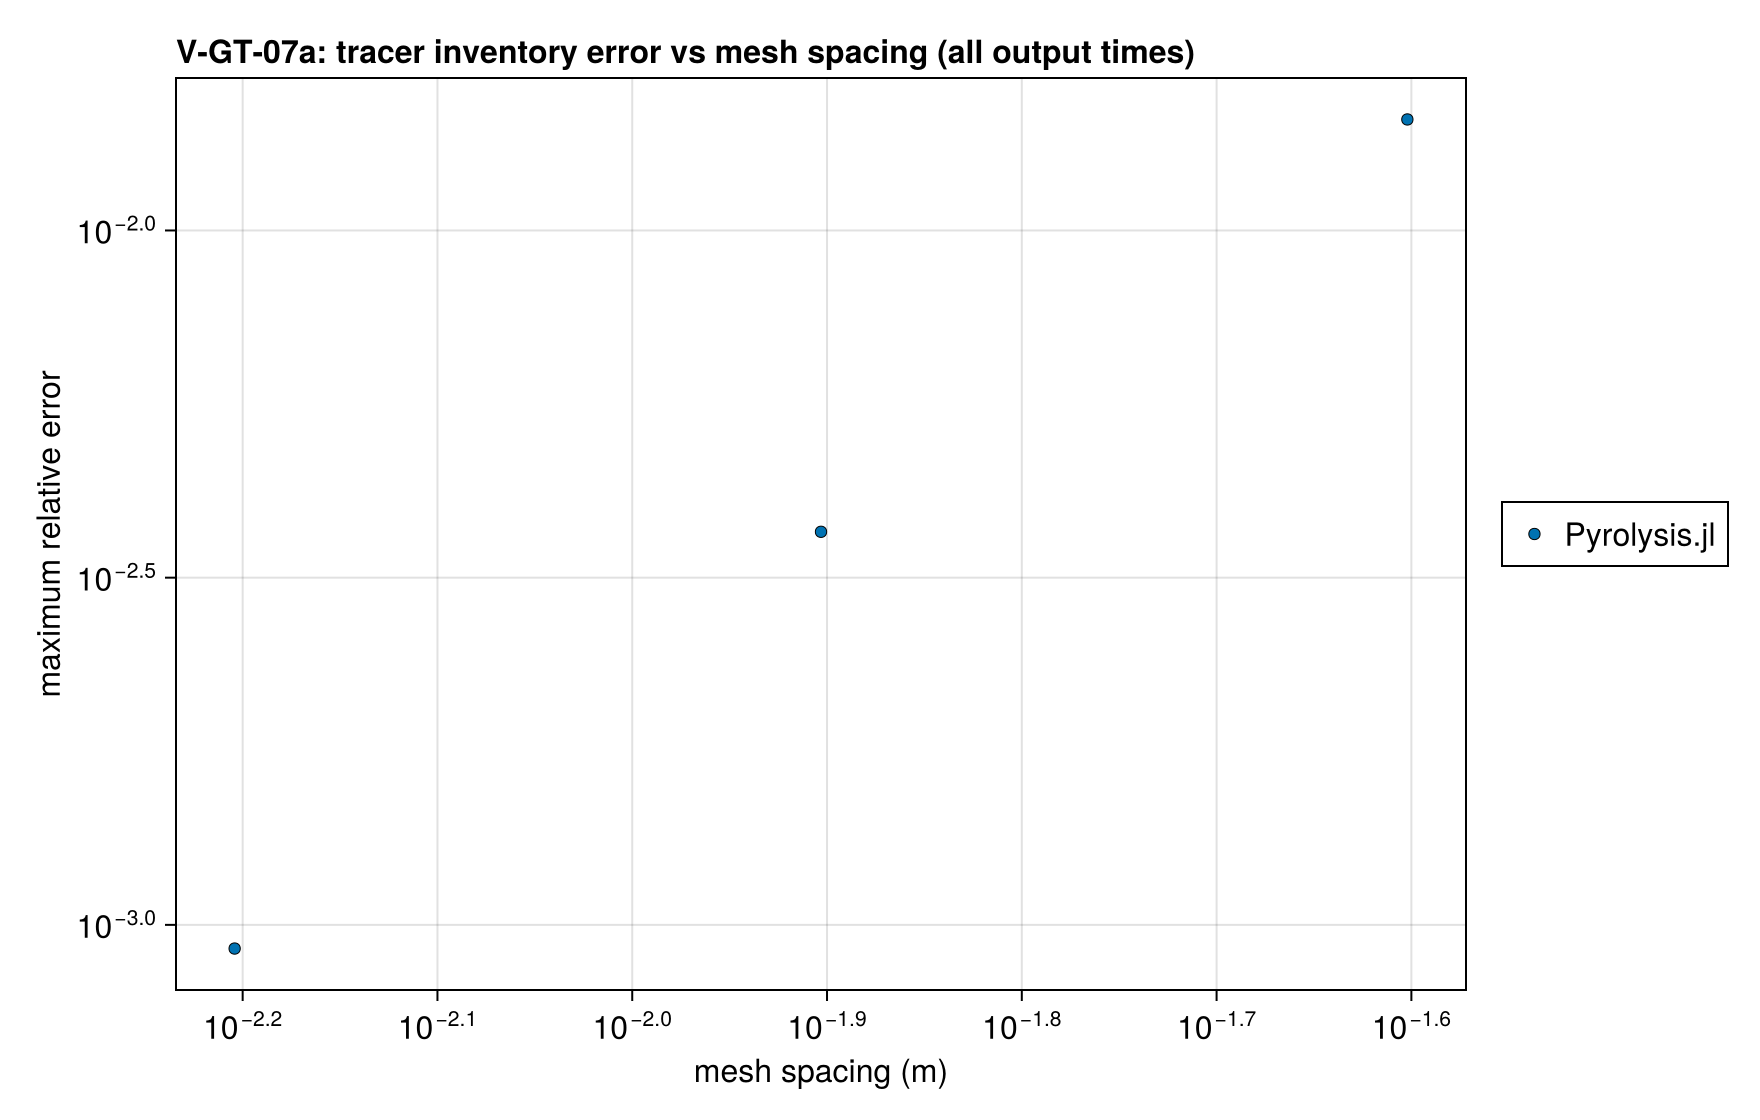

The table this chart was drawn from, first rows:
series, mesh spacing (m), maximum relative error, exact
Pyrolysis.jl, 0.025, 0.01445, 
Pyrolysis.jl, 0.0125, 0.003682, 
Pyrolysis.jl, 0.00625, 0.0009245, 
Gpyro V2, 0.00625, 0.0008843, 
Gpyro V2, 0.003125, 0.0002153, 
